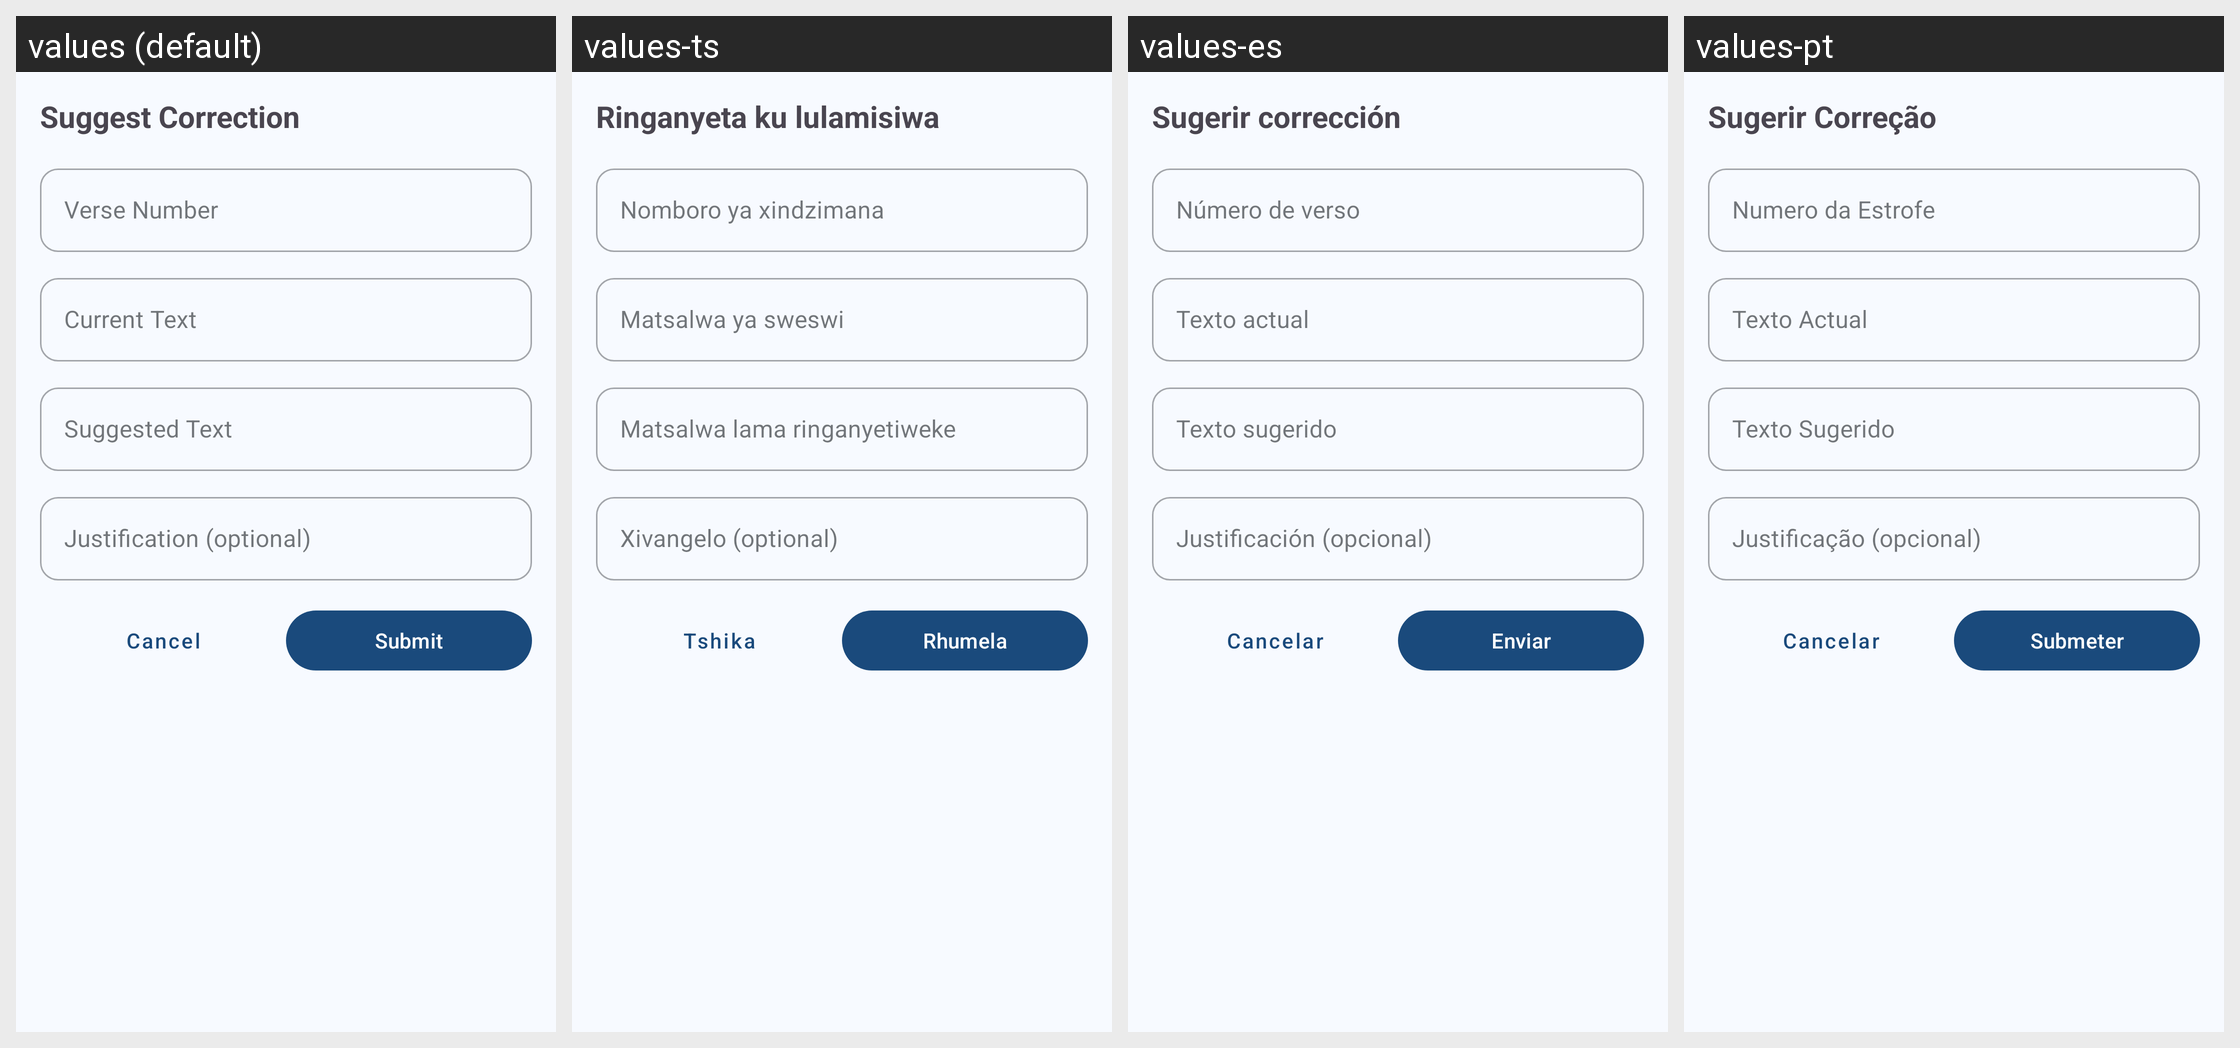

Locale-by-locale string values for the Android screen shown in this grid:
Android screen res/layout/dialog_suggest_correction.xml rendered under 4 locales, left to right: values (default), values-ts, values-es, values-pt. Device: Nexus 5 (rendered at 1080×1920; each locale shown at half size, 540×960, under a caption strip naming it); theme Theme.Tisimu.
Strings drawn on this screen, with the default value and each locale's value (text and hints the layout hard-codes, and strings that could not be matched under every locale, appear in the picture but are not listed):

suggest_correction
  values: Suggest Correction
  values-ts: Ringanyeta ku lulamisiwa
  values-es: Sugerir corrección
  values-pt: Sugerir Correção

verse_number
  values: Verse Number
  values-ts: Nomboro ya xindzimana
  values-es: Número de verso
  values-pt: Numero da Estrofe

current_text
  values: Current Text
  values-ts: Matsalwa ya sweswi
  values-es: Texto actual
  values-pt: Texto Actual

suggested_text
  values: Suggested Text
  values-ts: Matsalwa lama ringanyetiweke
  values-es: Texto sugerido
  values-pt: Texto Sugerido

justification_optional
  values: Justification (optional)
  values-ts: Xivangelo (optional)
  values-es: Justificación (opcional)
  values-pt: Justificação (opcional)

cancel
  values: Cancel
  values-ts: Tshika
  values-es: Cancelar
  values-pt: Cancelar

submit
  values: Submit
  values-ts: Rhumela
  values-es: Enviar
  values-pt: Submeter
